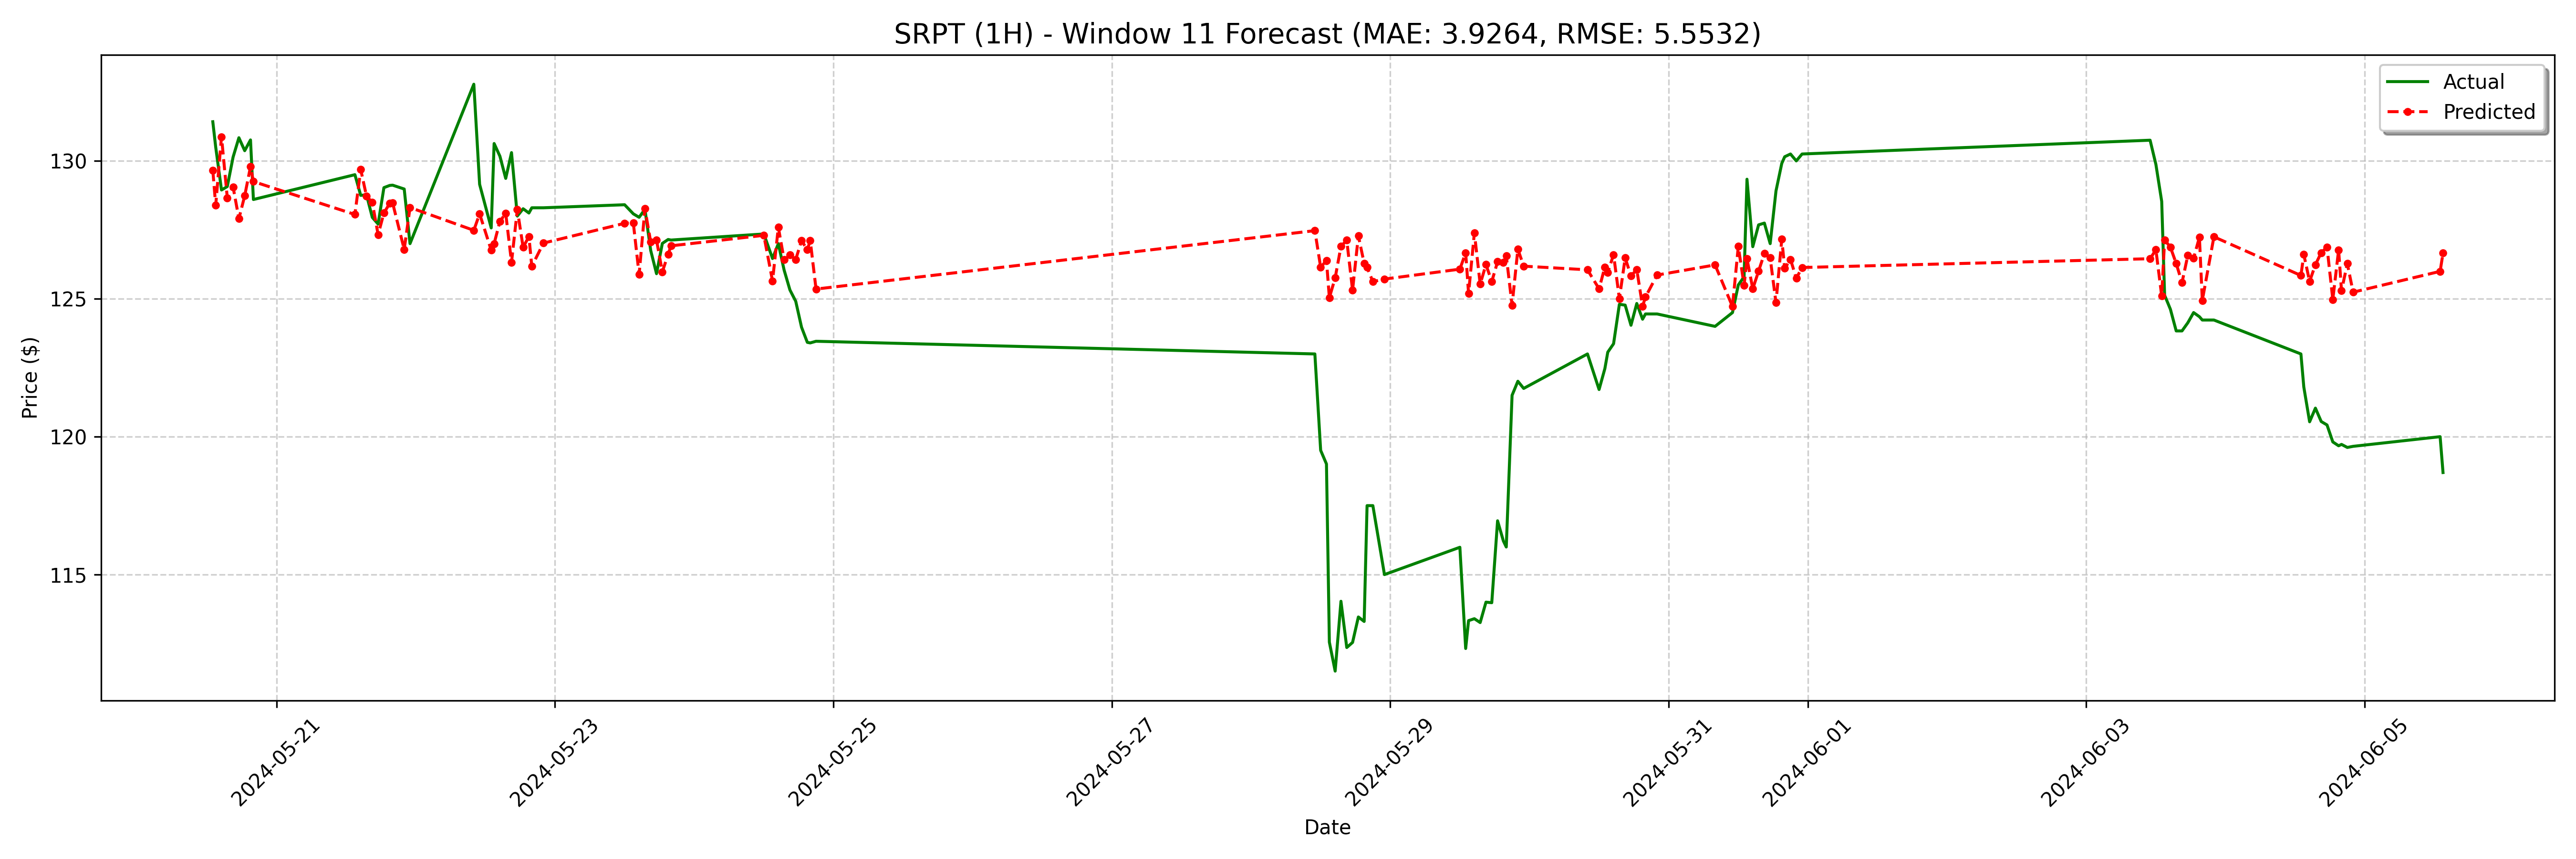

The file beside this chart, header and first rows:
date, actual, forecast
2024-05-20 13:00:00, 131.4, 129.7
2024-05-20 13:30:00, 130.5, 128.4
2024-05-20 14:30:00, 128.9, 130.9
2024-05-20 15:30:00, 129.1, 128.7
2024-05-20 16:30:00, 130.1, 129.1
2024-05-20 17:30:00, 130.8, 127.9
2024-05-20 18:30:00, 130.4, 128.7
2024-05-20 19:30:00, 130.8, 129.8
2024-05-20 20:00:00, 128.6, 129.3
2024-05-21 13:30:00, 129.5, 128.1
2024-05-21 14:30:00, 128.8, 129.7
2024-05-21 15:30:00, 128.8, 128.7
2024-05-21 16:30:00, 127.9, 128.5
2024-05-21 17:30:00, 127.7, 127.3
2024-05-21 18:30:00, 129, 128.1
2024-05-21 19:30:00, 129.1, 128.5
2024-05-21 20:00:00, 129.1, 128.5
2024-05-21 22:00:00, 129, 126.8
2024-05-21 23:00:00, 127.0, 128.3
2024-05-22 10:00:00, 132.8, 127.5
2024-05-22 11:00:00, 129.2, 128.1
2024-05-22 13:00:00, 127.6, 126.8
2024-05-22 13:30:00, 130.6, 127
2024-05-22 14:30:00, 130.2, 127.8
2024-05-22 15:30:00, 129.4, 128.1
2024-05-22 16:30:00, 130.3, 126.3
2024-05-22 17:30:00, 128.0, 128.2
2024-05-22 18:30:00, 128.3, 126.9
2024-05-22 19:30:00, 128.1, 127.3
2024-05-22 20:00:00, 128.3, 126.2
2024-05-22 22:00:00, 128.3, 127
2024-05-23 12:00:00, 128.4, 127.7
2024-05-23 13:30:00, 128.1, 127.7
2024-05-23 14:30:00, 128, 125.9
2024-05-23 15:30:00, 128.2, 128.3
2024-05-23 16:30:00, 126.8, 127.1
2024-05-23 17:30:00, 125.9, 127.1
2024-05-23 18:30:00, 127, 126
2024-05-23 19:30:00, 127.2, 126.6
2024-05-23 20:00:00, 127.1, 126.9
2024-05-24 12:00:00, 127.3, 127.3
2024-05-24 13:30:00, 126.5, 125.6
2024-05-24 14:30:00, 127.0, 127.6
2024-05-24 15:30:00, 126, 126.4
2024-05-24 16:30:00, 125.3, 126.6
2024-05-24 17:30:00, 124.9, 126.4
2024-05-24 18:30:00, 124, 127.1
2024-05-24 19:30:00, 123.4, 126.8
2024-05-24 20:00:00, 123.4, 127.1
2024-05-24 21:00:00, 123.5, 125.4
2024-05-28 11:00:00, 123.0, 127.5
2024-05-28 12:00:00, 119.5, 126.1
2024-05-28 13:00:00, 119, 126.4
2024-05-28 13:30:00, 112.6, 125
2024-05-28 14:30:00, 111.5, 125.8
2024-05-28 15:30:00, 114, 126.9
2024-05-28 16:30:00, 112.4, 127.1
2024-05-28 17:30:00, 112.5, 125.3
2024-05-28 18:30:00, 113.5, 127.3
2024-05-28 19:30:00, 113.3, 126.3
... 68 more rows
